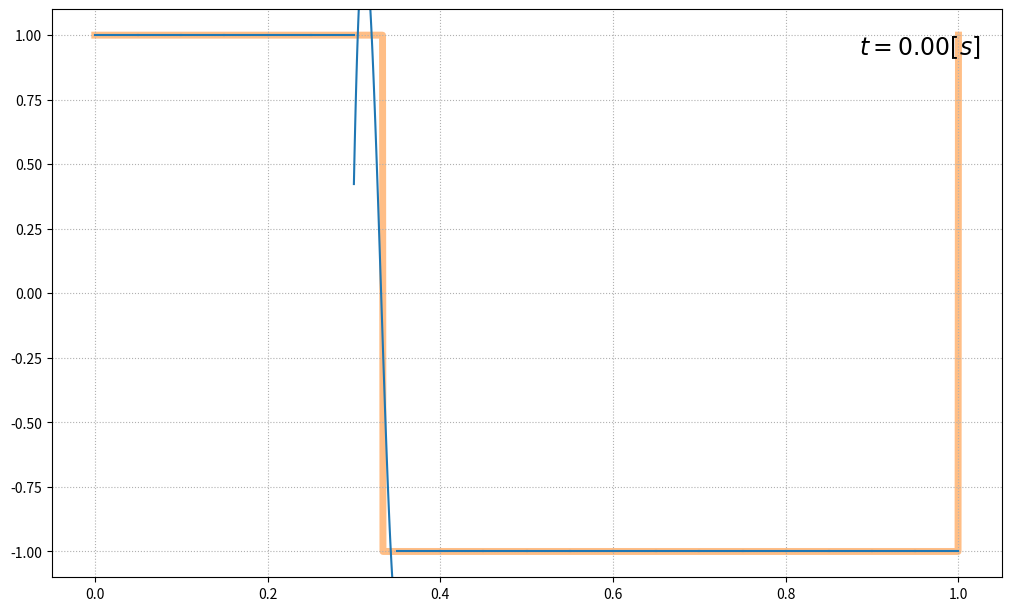

Write Python code to recreate this figure.
import numpy as np
import scipy.sparse as sp
import matplotlib.pyplot as plt
from scipy.special import legendre
from scipy.signal import square
from matplotlib.animation import FuncAnimation

table = [
    [1.0000, 1.0000, 1.2564, 1.3926, 1.6085],
    [0, 0.3333, 0.4096, 0.4642, 0.5348],
    [0, 0, 0.2098, 0.2352, 0.2716],
    [0, 0, 0.1301, 0.1454, 0.1679],
    [0, 0, 0.0897, 0.1000, 0.1155],
    [0, 0, 0.0661, 0.0736, 0.0851],
    [0, 0, 0.0510, 0.0568, 0.0656],
    [0, 0, 0.0407, 0.0453, 0.0523],
    [0, 0, 0.0334, 0.0371, 0.0428],
    [0, 0, 0.0279, 0.0310, 0.0358],
    [0, 0, 0.0237, 0.0264, 0.0304]
]


def fwd_euler(u, Q, dt, m):
    for i in range(m - 1):
        u[i + 1] = u[i] + dt * Q.dot(u[i])

    return u


def rk22(u, Q, dt, m):
    for i in range(m - 1):
        u[i + 1] = u[i] + dt * Q.dot(u[i] + dt / 2. * Q.dot(u[i]))

    return u


def rk44(u, Q, dt, m):
    for i in range(m - 1):
        K1 = Q.dot(u[i])
        K2 = Q.dot(u[i] + K1 * dt / 2.)
        K3 = Q.dot(u[i] + K2 * dt / 2.)
        K4 = Q.dot(u[i] + K3 * dt)
        u[i + 1] = u[i] + dt * (K1 + 2 * K2 + 2 * K3 + K4) / 6.

    return u


def build_matrix(n, p, a):
    diags_of_D = [2 * np.ones(p - 2 * i) for i in range((p + 1) // 2)]
    offsets_of_D = -np.arange(1, p + 1, 2)
    D = sp.diags([np.zeros(p + 1)] + diags_of_D, np.r_[0, offsets_of_D])  # array of 0 for case p = 0

    A = np.ones((p + 1, p + 1))
    A[1::2, ::2] = -1.
    A[::2, 1::2] = -1.
    A = sp.bsr_matrix(A)

    B = np.ones((p + 1, p + 1))
    B[:, 1::2] = -1.
    B = sp.bsr_matrix(B)

    I = np.ones((p + 1, p + 1))
    I = sp.bsr_matrix(I)

    mat_lft = -(1. + a) / 2. * B.T
    mat_rgt = +(1. - a) / 2. * B
    mat_ctr = D.T + (1. + a) / 2. * A - (1. - a) / 2. * I

    blocks = []
    for i in range(n):
        this_row = []
        for j in range(n):
            if (j == i - 1) or (i == 0 and j == n - 1):
                this_row.append(mat_lft)
            elif j == i:
                this_row.append(mat_ctr)
            elif (j == i + 1) or (i == n - 1 and j == 0):
                this_row.append(mat_rgt)
            else:
                this_row.append(None)
        blocks.append(this_row)

    L = sp.bmat(blocks, format='bsr')
    return L


def compute_coefficients(f, L, n, p):
    w = [+0.5688888888888889, +0.4786286704993665, +0.4786286704993665, +0.2369268850561891, +0.2369268850561891]
    s = [+0.0000000000000000, -0.5384693101056831, +0.5384693101056831, -0.9061798459386640, +0.9061798459386640]
    dx = L / n
    psi = [legendre(i) for i in range(p + 1)]

    u = np.zeros((n, p + 1))
    for k in range(n):
        middle = dx * (k + 1. / 2.)
        for i in range(p + 1):
            for l in range(5):
                xsi = middle + s[l] * dx / 2.
                u[k, i] += w[l] * 1. / 2. * f(xsi) * psi[i](s[l])
            u[k, i] *= (2 * i + 1)

    return u.reshape(n * (p + 1))


def advection1d(L, n, dt, m, p, c, f, a, rktype, anim=False):
    inv_mass_matrix = sp.diags([np.tile(np.linspace(1, 2 * p + 1, p + 1), n)], [0], format='bsr')
    stiff_matrix = build_matrix(n, p, a)
    Q = -c * n / L * inv_mass_matrix.dot(stiff_matrix)

    u = np.zeros((m, n * (p + 1)))
    u[0] = compute_coefficients(f, L=L, n=n, p=p)

    if rktype == 'ForwardEuler':
        fwd_euler(u, Q, dt, m)
    elif rktype == 'RK22':
        rk22(u, Q, dt, m)
    elif rktype == 'RK44':
        rk44(u, Q, dt, m)
    else:
        print("The integration method should be 'ForwardEuler', 'RK22', 'RK44'")
        raise ValueError

    u = u.T.reshape((n, p + 1, m))
    u = np.swapaxes(u, 0, 1)
    if anim:
        plot_function(u, L=L, n=n, dt=dt, m=m, p=p, c=c, f=f)

    return u


def plot_function(u, L, n, dt, m, p, c, f):
    def init():
        exact.set_data(full_x, f(full_x))
        time_text.set_text(time_template.format(0))
        for k, line in enumerate(lines):
            line.set_data(np.linspace(k * dx, (k + 1) * dx, n_plot), v[k, 0])

        return tuple([*lines, exact, time_text])

    def animate(t):
        exact.set_ydata(f(full_x - c * dt * t))
        time_text.set_text(time_template.format(dt * t))
        for k, line in enumerate(lines):
            line.set_ydata(v[k, t])

        return tuple([*lines, exact, time_text])

    n_plot = 100
    v = np.zeros((n, m, n_plot))
    r = np.linspace(-1, 1, n_plot)
    psi = np.array([legendre(i)(r) for i in range(p + 1)]).T
    dx = L / n
    full_x = np.linspace(0, L, n * n_plot)

    for time in range(m):
        for elem in range(n):
            v[elem, time] = np.dot(psi, u[:, elem, time])

    fig, ax = plt.subplots(1, 1, figsize=(10, 6), constrained_layout=True)
    ax.grid(ls=':')

    time_template = r'$t = {:.2f} [s]$'
    time_text = ax.text(0.85, 0.92, '', fontsize=17, transform=ax.transAxes)

    lines = [ax.plot([], [], color='C0')[0] for _ in range(n)]
    exact, = ax.plot(full_x, f(full_x), color='C1', alpha=0.5, lw=5, zorder=0)

    # to animate
    _ = FuncAnimation(fig, animate, m, interval=dt, blit=True, init_func=init, repeat_delay=3000)

    # to get only one frame at t = i
    # i = m //2 ; init() ; animate(i)

    plt.show()


if __name__ == "__main__":

    L_, n_, p_ = 1., 20, 3
    c_, m_ = 1., 2000
    dt_ = 0.5 * table[p_][3] / c_ * L_ / n_

    f1 = lambda x: np.sin(2 * np.pi * x / L_)
    f2 = lambda x: np.cos(2 * np.pi * x / L_) + 0.4 * np.cos(4 * np.pi * x / L_) + 0.1 * np.sin(6 * np.pi * x / L_)
    f3 = lambda x: np.arctan(np.abs(np.tan(np.pi * x / L_)))
    f4 = lambda x: np.heaviside(np.fmod(np.fmod(x / L_, 1.) + 1, 1.) - 0.5, 0.)
    f5 = lambda x: square(2 * np.pi * x / L_, 1/3)

    # res = advection1d(L=1., n=20, dt=0.9 * 0.1454 * (1. / 20.), m=5000, p=3, c=1., f=f1, a=1., rktype='RK44', anim=True)
    res = advection1d(L_, n_, dt_, m_, p_, c_, f=f5, a=0., rktype='RK44', anim=True)
